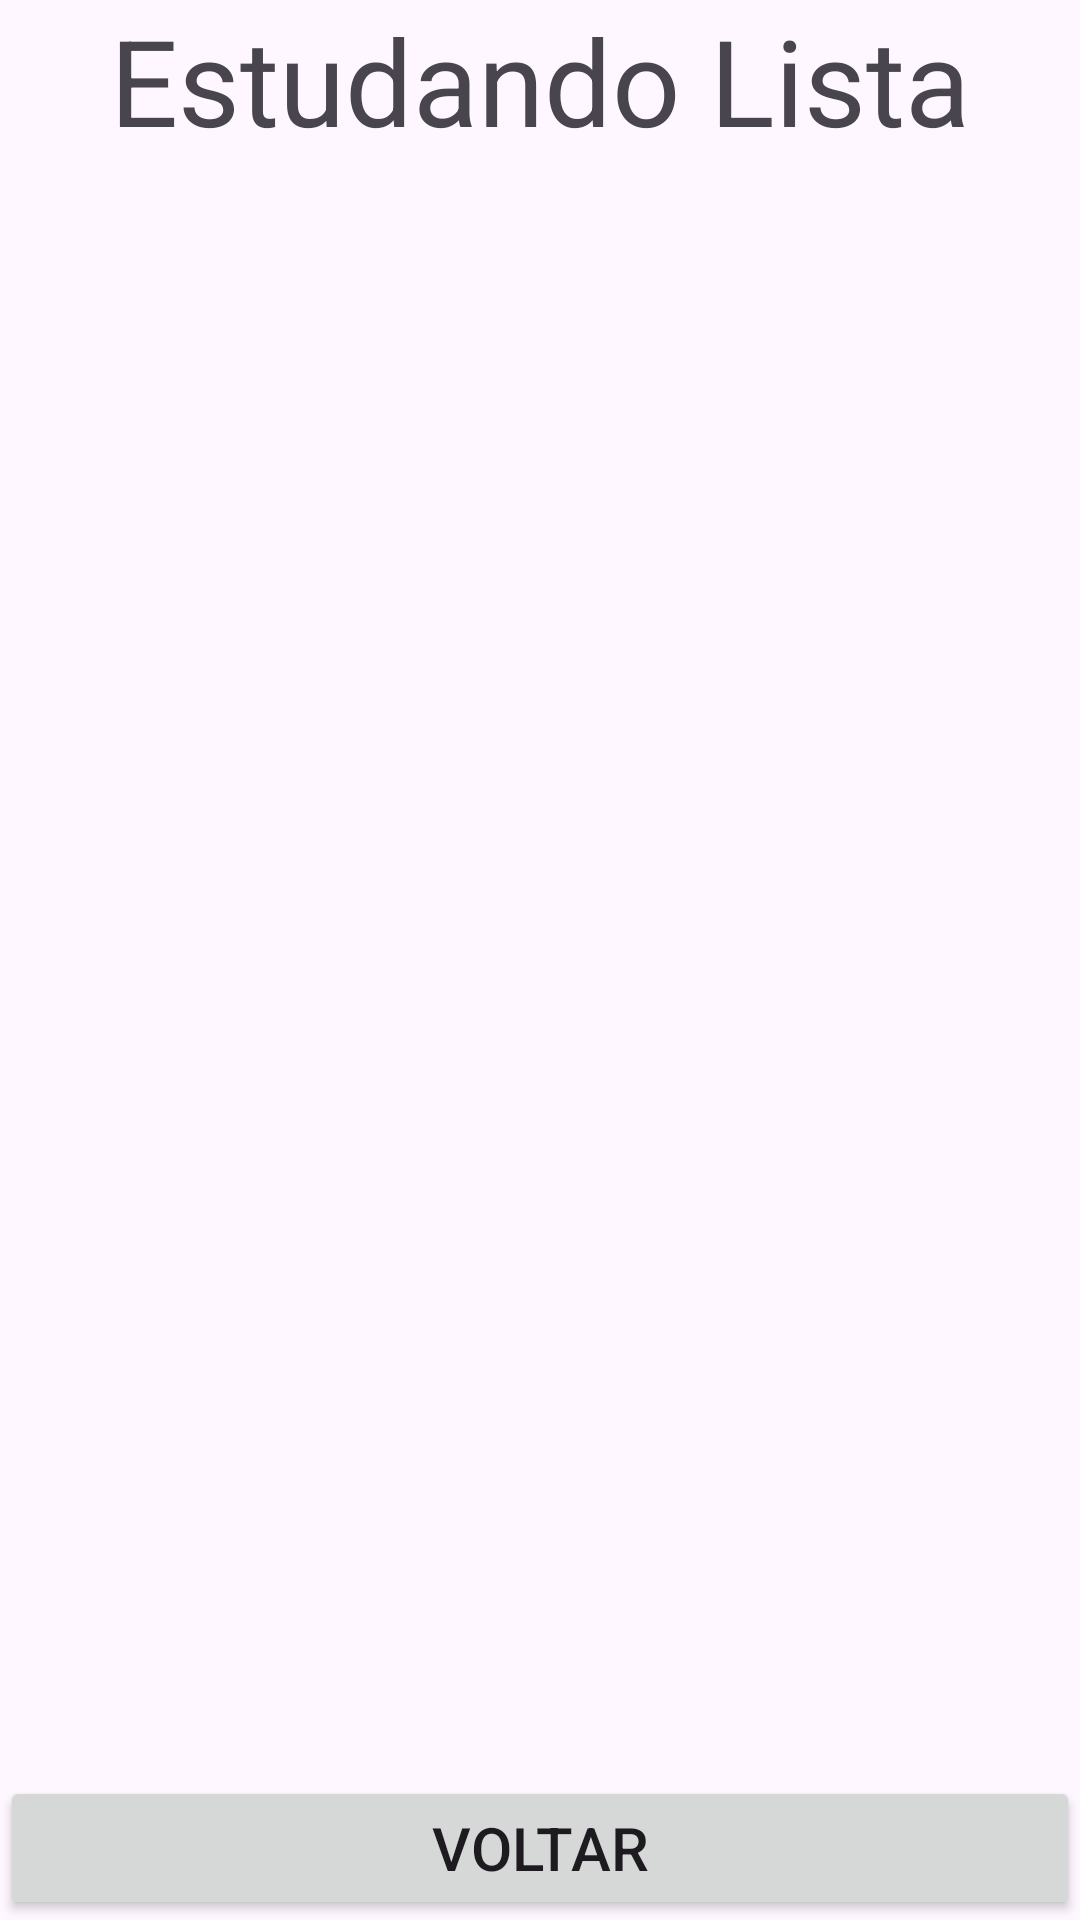

Write the Android layout XML for this screen, with the resource values it uses.
<!-- AndroidManifest.xml: application theme Theme.CursoDioEletricCar -->
<!-- res/layout/activity_list_view.xml -->
<?xml version="1.0" encoding="utf-8"?>
<androidx.constraintlayout.widget.ConstraintLayout xmlns:android="http://schemas.android.com/apk/res/android"
    xmlns:app="http://schemas.android.com/apk/res-auto"
    xmlns:tools="http://schemas.android.com/tools"
    android:id="@+id/main"
    android:layout_width="match_parent"
    android:layout_height="match_parent"
    tools:context=".ListView">

    <TextView
        android:id="@+id/txt_title"
        android:layout_width="match_parent"
        android:layout_height="wrap_content"
        android:text="Estudando Lista"
        android:textSize="40sp"
        android:gravity="center"
        app:layout_constraintTop_toTopOf="parent"
        app:layout_constraintStart_toStartOf="parent"
        app:layout_constraintEnd_toEndOf="parent"/>

    <ListView
        android:id="@+id/list_View_texte"
        android:layout_width="wrap_content"
        android:layout_height="0dp"
        app:layout_constraintTop_toBottomOf="@+id/txt_title"
        app:layout_constraintStart_toStartOf="parent"
        app:layout_constraintEnd_toEndOf="parent"
        app:layout_constraintBottom_toTopOf="@+id/btn_voltar"/>

    <Button
        android:id="@+id/btn_voltar"
        android:layout_width="match_parent"
        android:layout_height="wrap_content"
        android:text="Voltar"
        android:textSize="20sp"
        app:layout_constraintStart_toStartOf="parent"
        app:layout_constraintEnd_toEndOf="parent"
        app:layout_constraintBottom_toBottomOf="parent"/>



</androidx.constraintlayout.widget.ConstraintLayout>
<!-- resources referenced by this layout -->
<resources>
  <style name="Theme.CursoDioEletricCar" parent="Base.Theme.CursoDioEletricCar" />
  <style name="Base.Theme.CursoDioEletricCar" parent="Theme.Material3.DayNight.NoActionBar">
          
          
      </style>
</resources>
